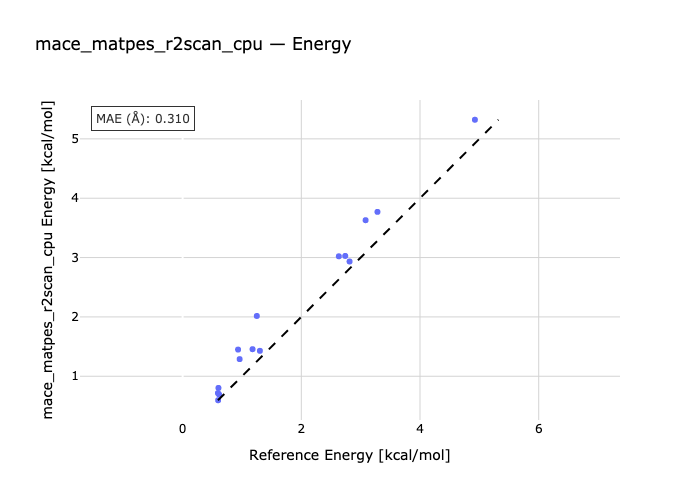

The data file committed next to this chart (first rows):
species, reference, predicted
B_T-B_G, 0.598, 0.5957
P_TG-P_TT, 0.614, 0.6923
P_TT-P_GG, 0.961, 1.289
P_GX-P_TT, 2.813, 2.934
H_ttt-H_gtt, 0.595, 0.7168
H_ttt-H_tgt, 0.604, 0.803
H_ttt-H_tgg, 0.934, 1.45
H_gtg-H_ttt, 1.178, 1.456
H_ttt-H_g+t+g-, 1.302, 1.429
H_ggg-H_ttt, 1.25, 2.016
H_ttt-H_g+x-t+, 2.632, 3.021
H_t+g+x--H_ttt, 2.74, 3.027
H_g+x-g--H_ttt, 3.283, 3.77
H_x+g-g--H_ttt, 3.083, 3.63
H_ttt-H_x+g-x+, 4.925, 5.322
